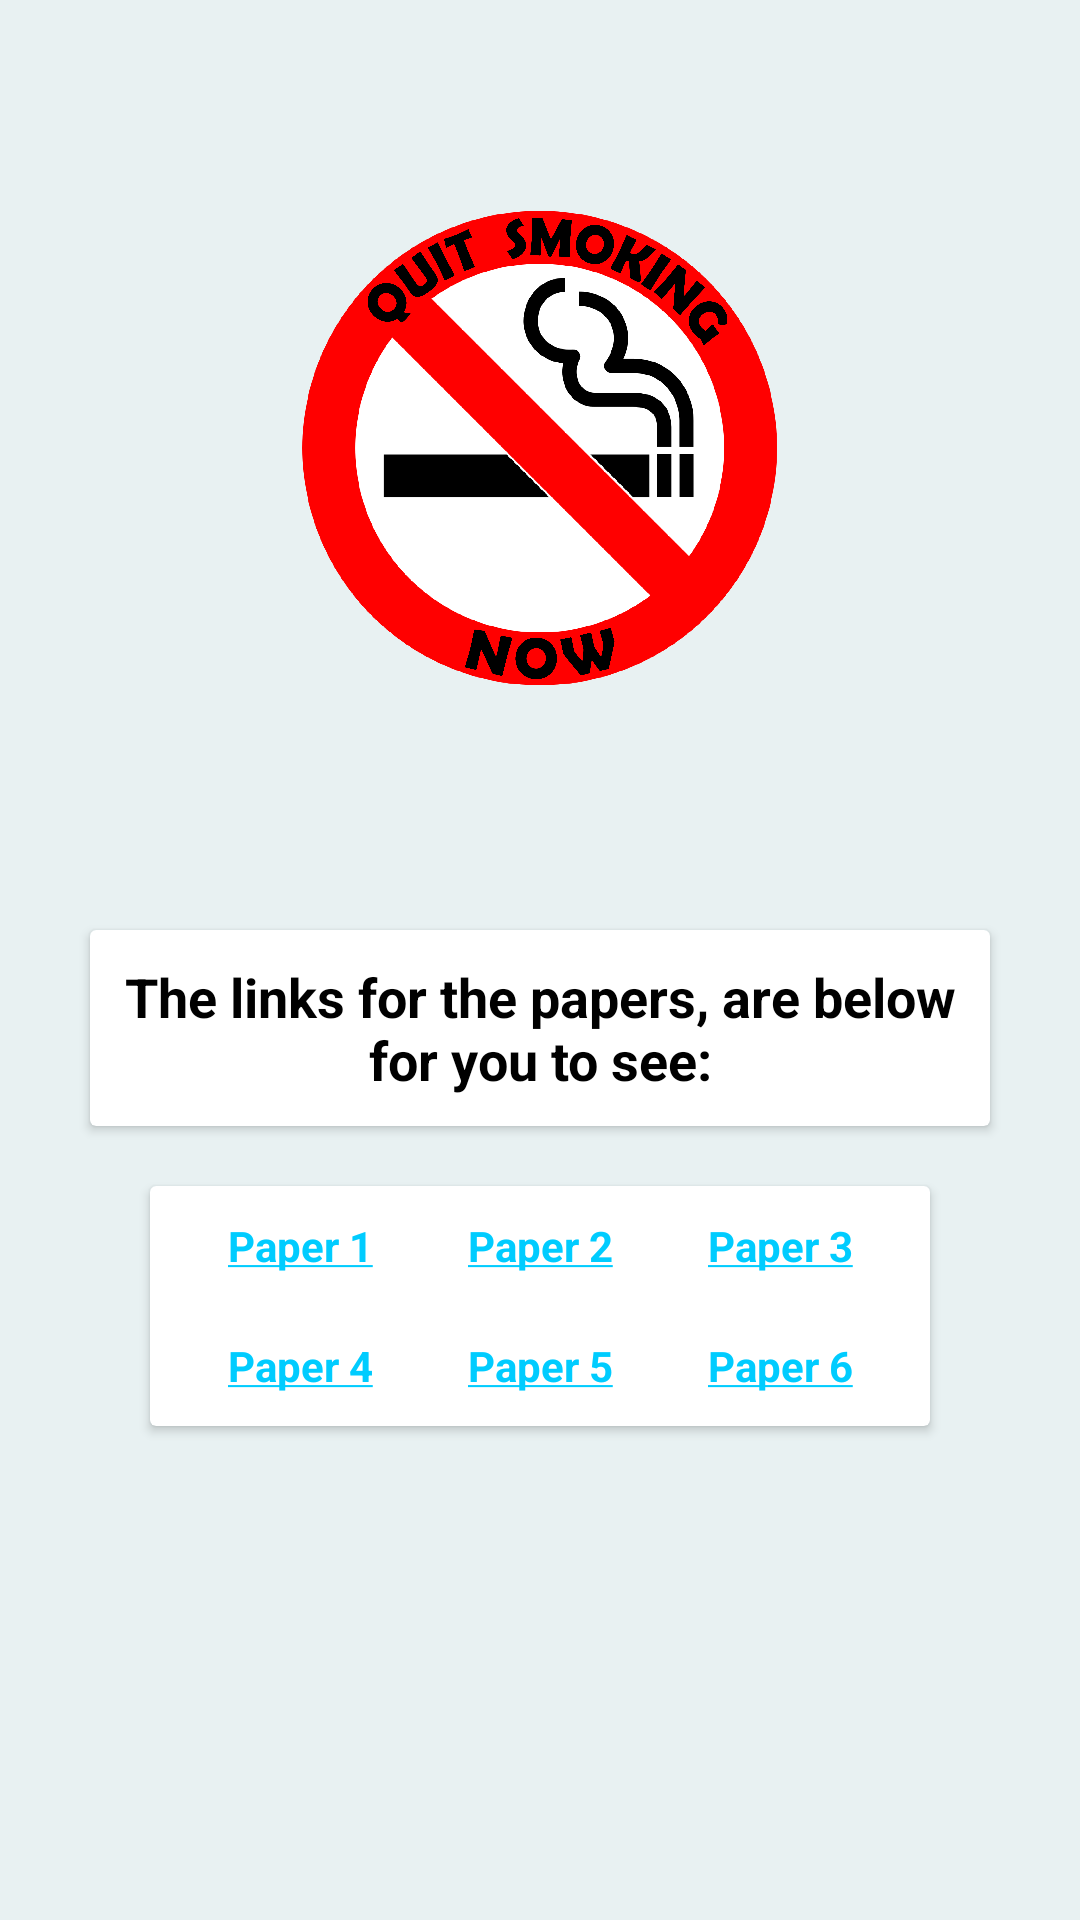

Write the Android layout XML for this screen, with the resource values it uses.
<!-- AndroidManifest.xml: application theme Theme.QuitSmokingNow -->
<!-- res/layout/fragment_settings.xml -->
<?xml version="1.0" encoding="utf-8"?>
<LinearLayout xmlns:android="http://schemas.android.com/apk/res/android"
    xmlns:app="http://schemas.android.com/apk/res-auto"
    xmlns:tools="http://schemas.android.com/tools"
    android:layout_width="match_parent"
    android:layout_height="match_parent"
    android:orientation="vertical"
    android:gravity="center|top"
    android:clickable="true"
    android:background="@color/BlackCoral"
    tools:context=".fragments.SettingsFragment"
    android:focusable="true">

    

    <ImageView
        android:id="@+id/imageView"
        android:layout_width="160dp"
        android:layout_height="160dp"
        android:layout_marginStart="100dp"
        android:layout_marginTop="70dp"
        android:layout_marginEnd="100dp"
        android:layout_marginBottom="70dp"
        android:gravity="center"
        app:srcCompat="@drawable/launcher_logo_2" />




    <androidx.cardview.widget.CardView
        android:layout_width="wrap_content"
        android:layout_height="wrap_content"
        android:layout_marginStart="30dp"
        android:layout_marginTop="10dp"
        android:layout_marginEnd="30dp"
        android:elevation="10dp">

        <TextView
            android:id="@+id/LinkTextSettings"
            android:layout_width="match_parent"
            android:layout_height="wrap_content"
            android:layout_marginTop="10dp"
            android:layout_marginBottom="10dp"
            android:layout_marginStart="10dp"
            android:layout_marginEnd="10dp"
            android:text="@string/the_links_for_the_papers_are_below_for_you_to_see"
            android:textAlignment="center"
            android:textColor="@color/black"
            android:textSize="18dp"
            android:textStyle="bold"
            app:layout_constraintTop_toBottomOf="@+id/linearLayout"
            tools:layout_editor_absoluteX="0dp" />
    </androidx.cardview.widget.CardView>



    <androidx.cardview.widget.CardView
        android:layout_width="wrap_content"
        android:layout_height="80dp"
        android:layout_marginStart="30dp"
        android:layout_marginTop="20dp"
        android:layout_marginEnd="30dp"
        android:layout_marginBottom="30dp"
        android:elevation="10dp">

        <LinearLayout
            android:layout_width="wrap_content"
            android:layout_height="match_parent"
            android:orientation="horizontal"
            android:layout_marginTop="10dp"
            android:layout_marginBottom="10dp"
            android:layout_marginStart="10dp"
            android:layout_marginEnd="10dp"
            android:gravity="top">

            <TextView
                android:id="@+id/Paper_1"
                android:layout_width="80dp"
                android:layout_height="20dp"
                android:gravity="center"
                android:text="@string/Paper_1"
                android:textColorLink="#00CCFF"
                android:textStyle="bold" />

            <TextView
                android:id="@+id/Paper_2"
                android:layout_width="80dp"
                android:layout_height="20dp"
                android:gravity="center"
                android:text="@string/Paper_2"
                android:textColorLink="#00CCFF"
                android:textStyle="bold" />

            <TextView
                android:id="@+id/Paper_3"
                android:layout_width="80dp"
                android:layout_height="20dp"
                android:gravity="center"
                android:text="@string/Paper_3"
                android:textColorLink="#00CCFF"
                android:textStyle="bold" />
        </LinearLayout>

        <LinearLayout
            android:layout_width="wrap_content"
            android:layout_height="match_parent"
            android:orientation="horizontal"
            android:layout_marginTop="50dp"
            android:layout_marginBottom="10dp"
            android:layout_marginStart="10dp"
            android:layout_marginEnd="10dp"
            android:gravity="top">

            <TextView
                android:id="@+id/Paper_4"
                android:layout_width="80dp"
                android:layout_height="20dp"
                android:gravity="center"
                android:text="@string/Paper_4"
                android:textColorLink="#00CCFF"
                android:textStyle="bold" />

            <TextView
                android:id="@+id/Paper_5"
                android:layout_width="80dp"
                android:layout_height="20dp"
                android:gravity="center"
                android:text="@string/Paper_5"
                android:textColorLink="#00CCFF"
                android:textStyle="bold" />

            <TextView
                android:id="@+id/Paper_6"
                android:layout_width="80dp"
                android:layout_height="20dp"
                android:gravity="center"
                android:text="@string/Paper_6"
                android:textColorLink="#00CCFF"
                android:textStyle="bold" />

        </LinearLayout>
    </androidx.cardview.widget.CardView>


    <com.google.android.gms.ads.AdView
        xmlns:ads="http://schemas.android.com/apk/res-auto"
        android:layout_marginTop="200dp"
        android:layout_marginBottom="10dp"
        android:id="@+id/adViewAbout"
        android:layout_width="match_parent"
        android:layout_height="wrap_content"
        android:layout_centerHorizontal="true"
        android:layout_alignParentBottom="true"
        ads:adSize="BANNER"
        ads:adUnitId="ca-app-pub-3940256099942544/6300978111">
    </com.google.android.gms.ads.AdView>
</LinearLayout>
<!-- resources referenced by this layout -->
<resources>
  <color name="BlackCoral">#E8F1F2</color>
  <color name="black">#FF000000</color>
  <!-- drawable launcher_logo_2: png bitmap (drawable-v24, 241782 bytes) -->
  <string name="Paper_1">
        <a href="https://uwaterloo.ca/tobacco-use-canada/adult-tobacco-use/smoking-canada/cigarette-consumption">Paper 1</a>
      </string>
  <string name="Paper_2">
        <a href="https://www.ncbi.nlm.nih.gov/pmc/articles/PMC5915125/table/T2/?report=objectonly">Paper 2</a>
      </string>
  <string name="Paper_3">
        <a href="https://tobaccocontrol.bmj.com/content/14/5/315">Paper 3</a>
      </string>
  <string name="Paper_4">
        <a href="https://www.sciencedirect.com/science/article/pii/S0273230013001402">Paper 4</a>
      </string>
  <string name="Paper_5">
        <a href="https://www.tobaccoinaustralia.org.au/chapter-18-harm-reduction/18-3-reduction">Paper 5</a>
      </string>
  <string name="Paper_6">
        <a href="https://www.ncbi.nlm.nih.gov/pmc/articles/PMC6192932/table/t2-crt-2017-326/?report=objectonly">Paper 6</a>
      </string>
  <string name="about">About</string>
  <string name="the_links_for_the_papers_are_below_for_you_to_see">The links for the papers, are below for you to see:</string>
  <style name="Theme.QuitSmokingNow" parent="Theme.MaterialComponents.DayNight.DarkActionBar">
          
          <item name="colorSecondary">@color/red</item>
          <item name="colorSecondaryVariant">@color/red</item>
          <item name="colorOnSecondary">@color/grey</item>
          
          <item name="colorSecondary" tools:ignore="DuplicateDefinition">@color/red</item>
          <item name="colorSecondaryVariant" tools:ignore="DuplicateDefinition">@color/red</item>
          <item name="colorOnSecondary" tools:ignore="DuplicateDefinition">@color/grey</item>
          
          <item name="android:statusBarColor" tools:targetApi="l">@color/grey</item>
          
      </style>
  <color name="red">#BA181B</color>
  <color name="grey">#93A8AC</color>
</resources>
